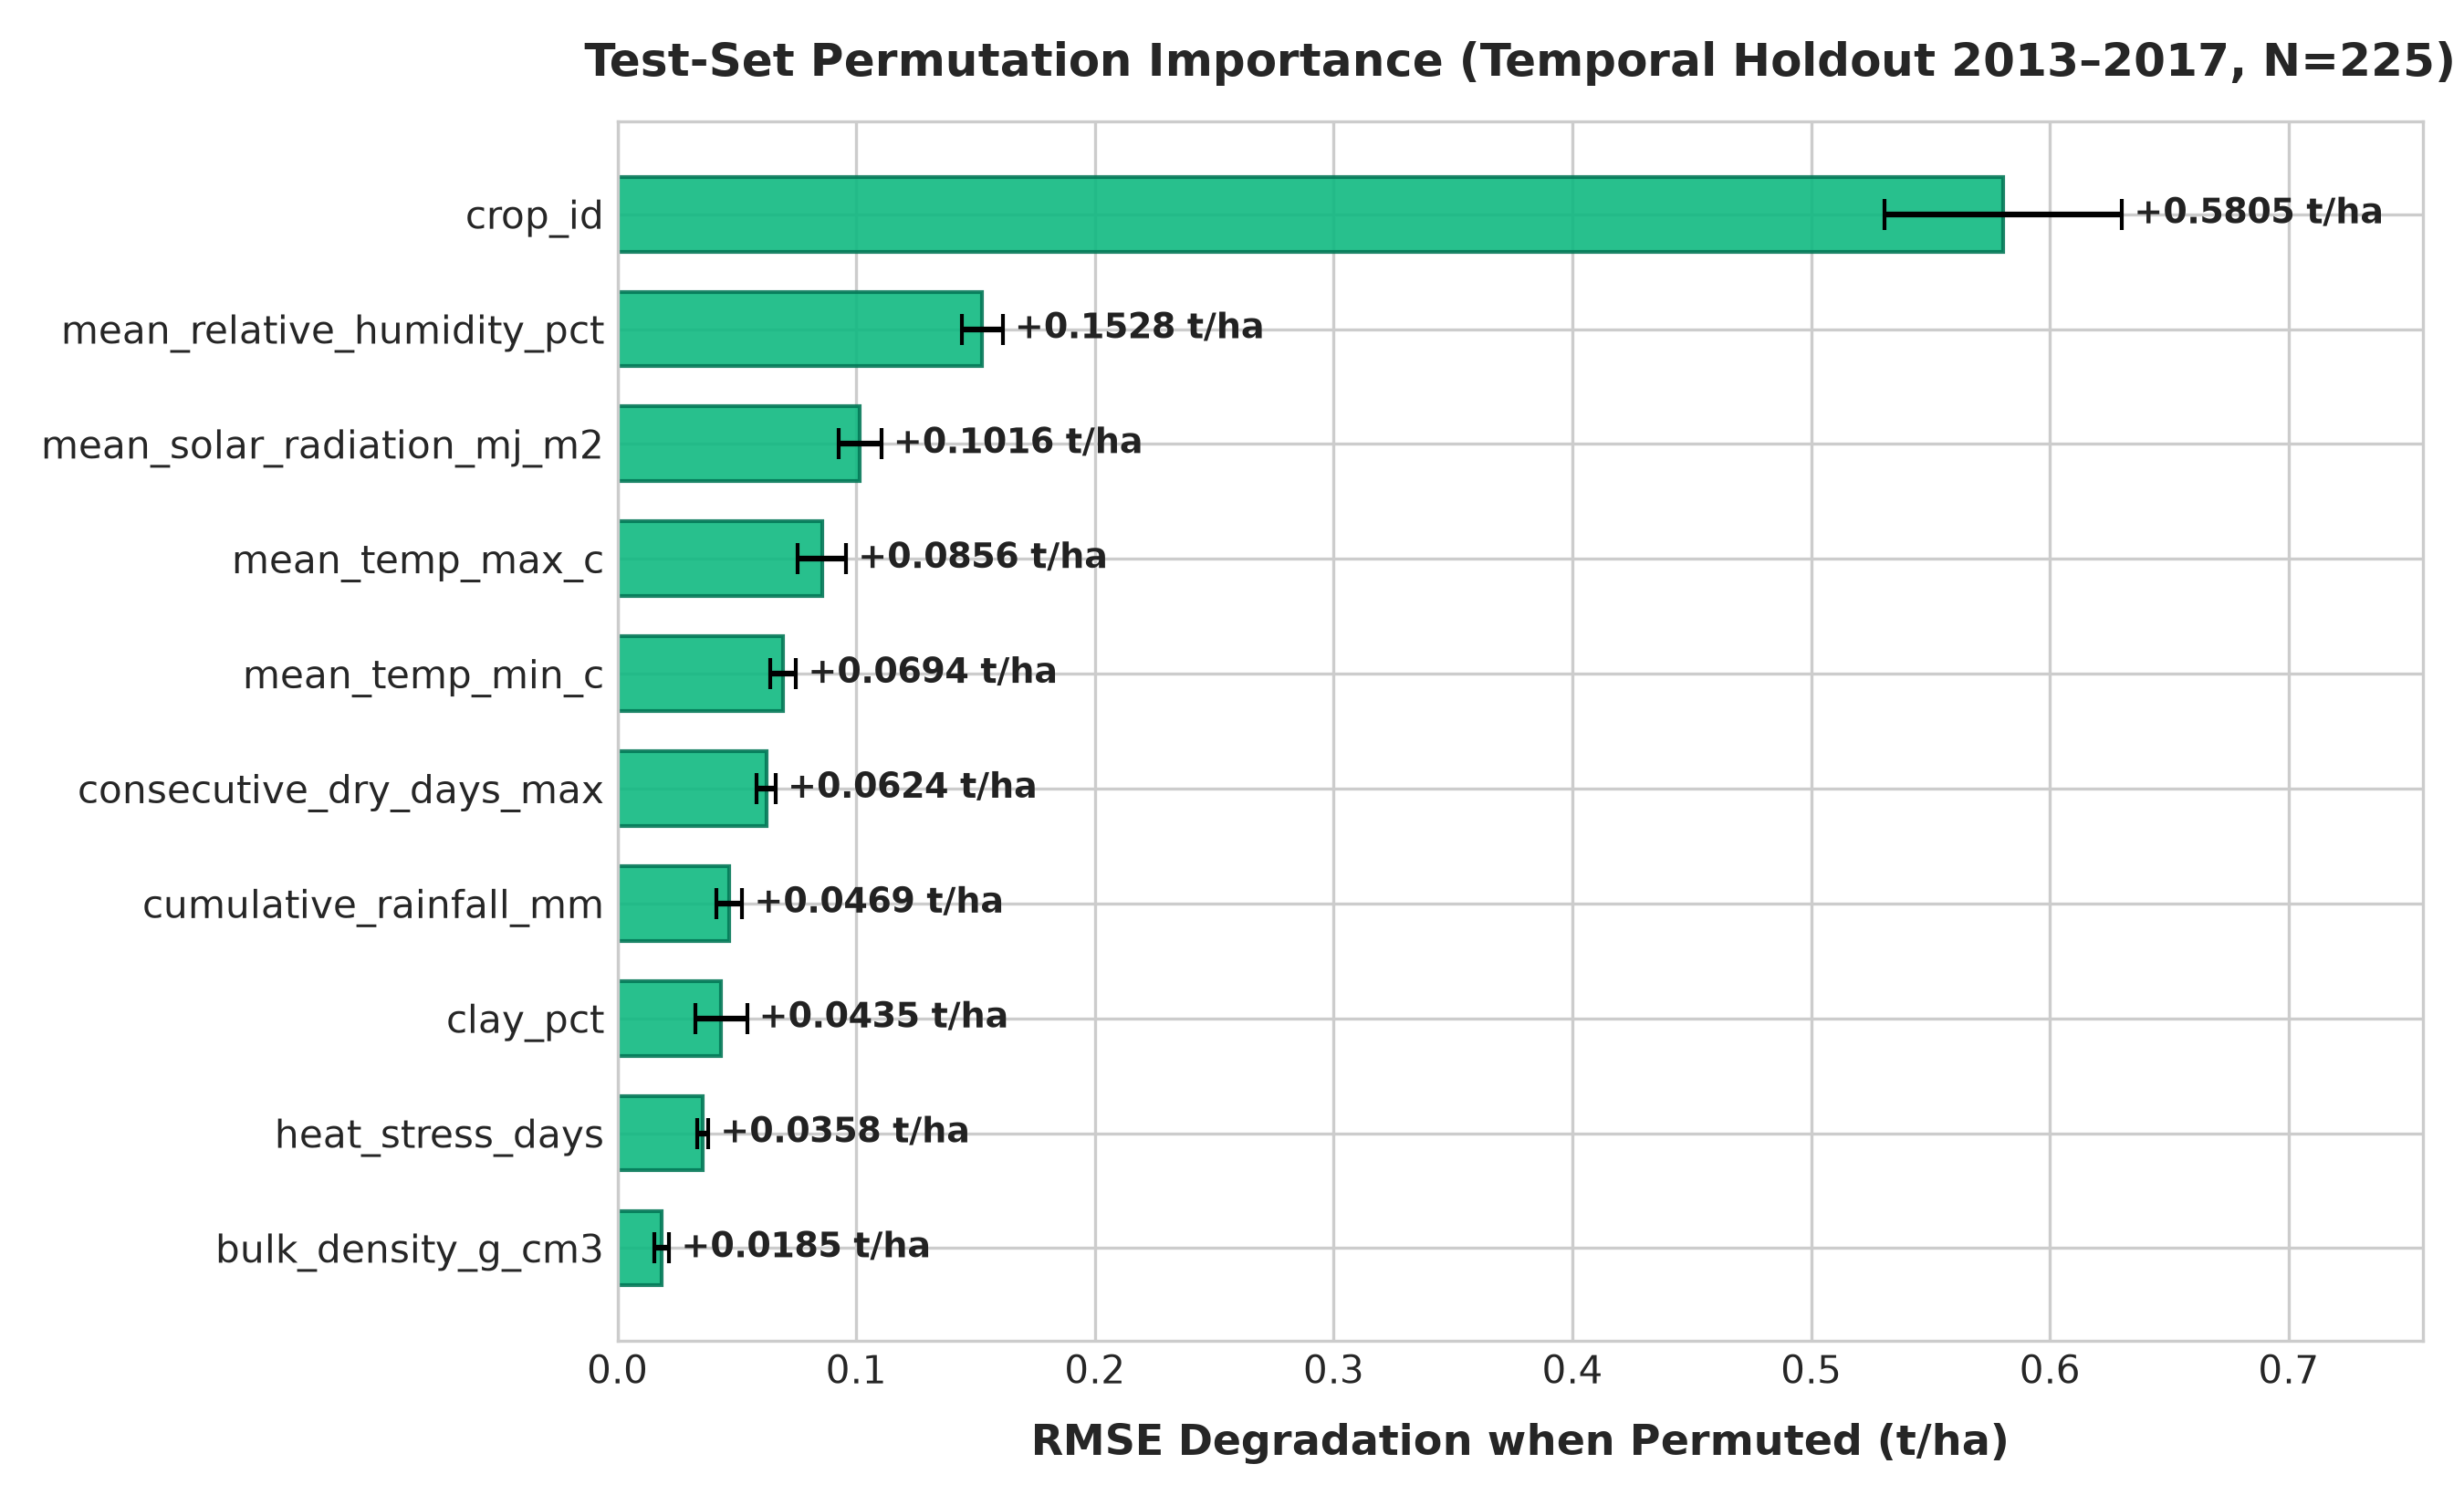

Values plotted in this chart, from the file beside it:
feature, importance_mean_rmse, importance_std_rmse
crop_id, 0.5805, 0.04971
mean_relative_humidity_pct, 0.1528, 0.008593
mean_solar_radiation_mj_m2, 0.1016, 0.008954
mean_temp_max_c, 0.0856, 0.01018
mean_temp_min_c, 0.06937, 0.005442
consecutive_dry_days_max, 0.06235, 0.003931
cumulative_rainfall_mm, 0.04692, 0.005344
clay_pct, 0.04351, 0.01075
heat_stress_days, 0.03579, 0.002283
bulk_density_g_cm3, 0.01854, 0.003138
sand_pct, 0.01843, 0.001958
organic_carbon_pct, 0.0175, 0.001911
district, 0.01647, 0.004136
cation_exchange_capacity_cmol_kg, 0.01146, 0.00236
soil_ph, 0.007587, 0.002094
silt_pct, 0.007192, 0.002083
season, 0.0001026, 9.515046741191399e-05
